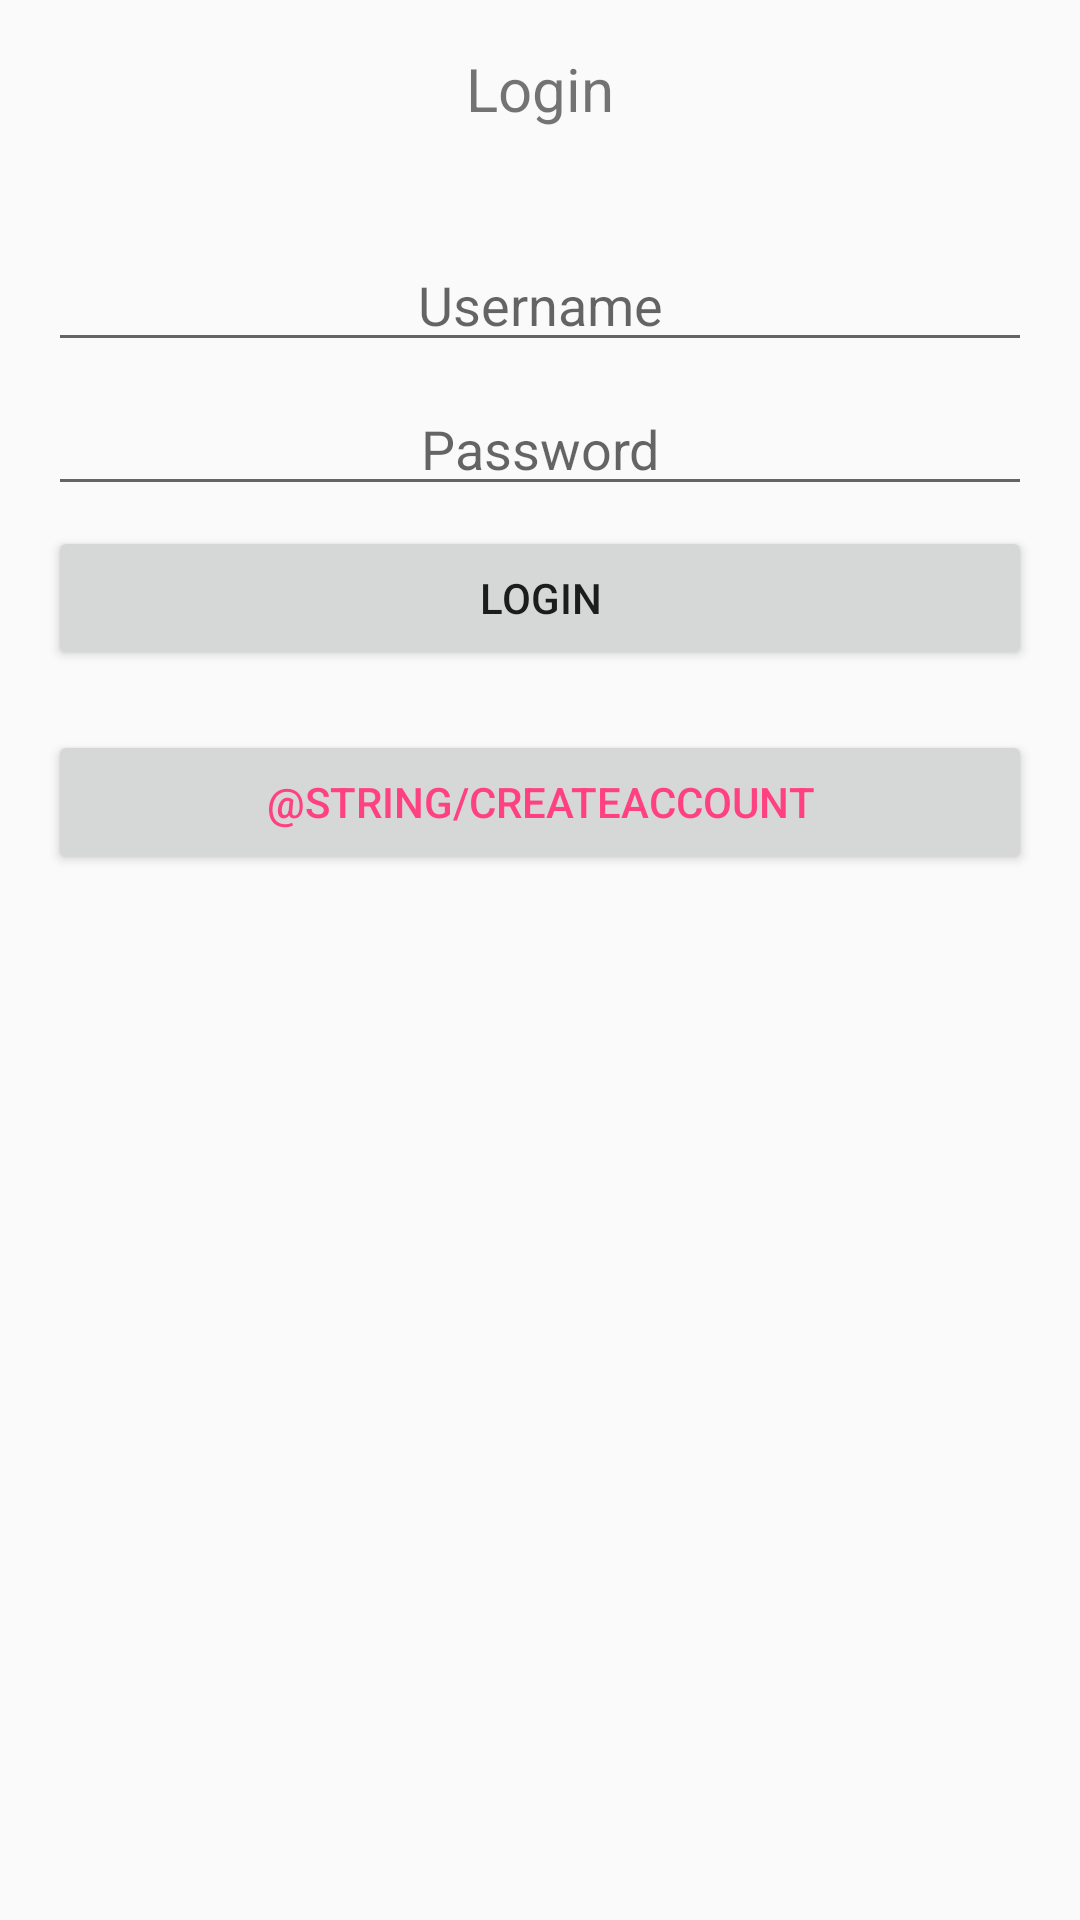

This screen was rendered from an Android layout file. Write that file and the resources it references.
<!-- AndroidManifest.xml: application theme AppTheme -->
<!-- res/layout/activity_login.xml -->
<?xml version="1.0" encoding="utf-8"?>
<LinearLayout xmlns:android="http://schemas.android.com/apk/res/android"
    xmlns:tools="http://schemas.android.com/tools"
    android:id="@+id/activity_main"
    android:layout_width="match_parent"
    android:layout_height="match_parent"
    android:paddingBottom="@dimen/activity_vertical_margin"
    android:paddingLeft="@dimen/activity_horizontal_margin"
    android:paddingRight="@dimen/activity_horizontal_margin"
    android:paddingTop="@dimen/activity_vertical_margin"
    android:orientation="vertical"
    tools:context="com.example.m.fitproject.LoginActivity"
    android:weightSum="1">

    <TextView
        android:layout_width="match_parent"
        android:layout_height="80px"
        android:textSize="20dp"
        android:text="@string/loginlabel"
        android:textAlignment="center"
        android:layout_marginBottom="80px"
        android:layout_weight="0.03" />

    <EditText
        android:layout_width="match_parent"
        android:layout_height="wrap_content"
        android:textAlignment="center"
        android:inputType="textPersonName"
        android:hint="@string/usernameLabel"
        android:gravity="center"
        android:ellipsize="start"
        android:ems="10"
        android:id="@+id/usernameRegisterText"
        android:layout_marginBottom="20px"/>

    <EditText
        android:layout_width="match_parent"
        android:layout_height="wrap_content"
        android:textAlignment="center"
        android:inputType="textPassword"
        android:hint="@string/passwordLabel"
        android:ems="10"
        android:gravity="center"
        android:ellipsize="start"
        android:id="@+id/passwordRegisterText"
        android:layout_marginBottom="20px"/>

    <Button
        android:text="@string/loginlabel"
        android:layout_width="match_parent"
        android:layout_height="wrap_content"
        android:id="@+id/loginButton"
        android:layout_marginBottom="60px"/>

    <Button
        android:text="@string/createAccount"
        android:layout_width="match_parent"
        android:textColor="@color/colorAccent"
        android:layout_height="wrap_content"
        android:id="@+id/registerButton" />


</LinearLayout>
<!-- resources referenced by this layout -->
<resources>
  <color name="colorAccent">#FF4081</color>
  <dimen name="activity_horizontal_margin">16dp</dimen>
  <dimen name="activity_vertical_margin">16dp</dimen>
  <string name="createAccount">Załóż nowe konto</string>
  <string name="loginlabel">Login</string>
  <string name="passwordLabel">Password</string>
  <string name="usernameLabel">Username</string>
  <style name="AppTheme" parent="Theme.AppCompat.Light.DarkActionBar">
          
          <item name="colorPrimary">@color/colorPrimary</item>
          <item name="colorPrimaryDark">@color/colorPrimaryDark</item>
          <item name="colorAccent">@color/colorAccent</item>
      </style>
  <color name="colorPrimary">#3F51B5</color>
  <color name="colorPrimaryDark">#303F9F</color>
</resources>
